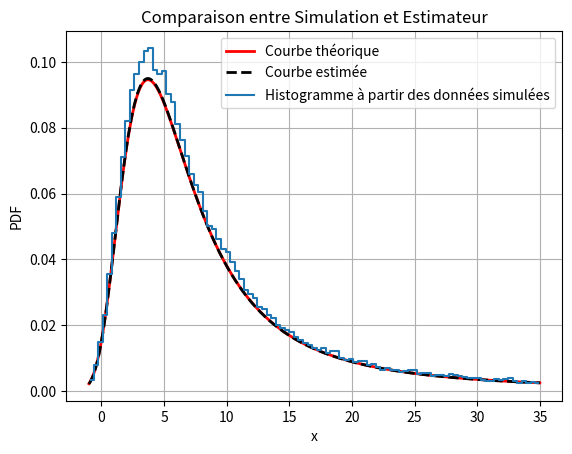

Reproduce this figure in Python.
import numpy as np
from scipy.optimize import minimize
from scipy.stats import landau
import matplotlib.pyplot as plt

class Likelihood_landau:
    # Distribution de Landau de paramètre µ/mu (location) et c (scale)
    def __init__(self, data):
        self.data = np.array(data)
    
    def log_likelihood(self, param):
        mu,c = param
        # Assuming Landau distribution
        return -(np.sum(np.log(landau.pdf(self.data, loc=mu, scale=c))))
    
    def estimate_parameter(self,init_mu, init_c):
        # Minimize the negative log-likelihood
        param =[init_mu,init_c]
        result = minimize(self.log_likelihood,param, bounds=[(1e-10, None)])
        if result.success:
            return result.x[0], result.x[1] # Return estimated parameter
        else:
            raise RuntimeError("Echec")
        

if __name__ == "__main__":
    loc_th = 5
    scale_th = 3
    Nbre = 100000
    data = []
    for i in range(Nbre):
        data.append(landau.rvs(loc_th, scale_th) )
    param = landau.fit(data)
    
    loc_est, scale_est = param
    print(f"Paramètres estimés fit: loc = {loc_est:.2f}, scale = {scale_est:.2f}")
    
    lando_dist = Likelihood_landau(data)
    estimated_param = lando_dist.estimate_parameter(1,1) # initialisation at value loc=1 and scale=1
    print(f"Paramètres estimés Likelihood (mu,c): {estimated_param}") # Print estimated parameters

    xmin = loc_th - 2*scale_th
    xmax = loc_th + 10*scale_th
    x = np.linspace(xmin,xmax, 1000)
    xx = np.linspace(xmin,xmax, Nbre)
    courbe_th = landau.pdf(x, loc=loc_th, scale=scale_th)
    courbe_est = landau.pdf(x, loc=loc_est, scale=scale_est)

    bin_edges = np.linspace(xmin, xmax, 100)  
    hist, edges = np.histogram(data, bins=bin_edges, density=True)  # Density = True => Normalisation or not
    bin_centers = (edges[:-1] + edges[1:]) / 2
    
    plt.plot(x, courbe_th, 'r-', lw=2, label='Courbe théorique')
    plt.plot(x, courbe_est, 'k--', lw=2, label='Courbe estimée')
    plt.plot(bin_centers, hist, drawstyle='steps-mid', label='Histogramme à partir des données simulées')
    plt.title('Comparaison entre Simulation et Estimateur')
    plt.xlabel('x')
    plt.ylabel('PDF')
    plt.legend()
    plt.grid(True)
    plt.show()  
